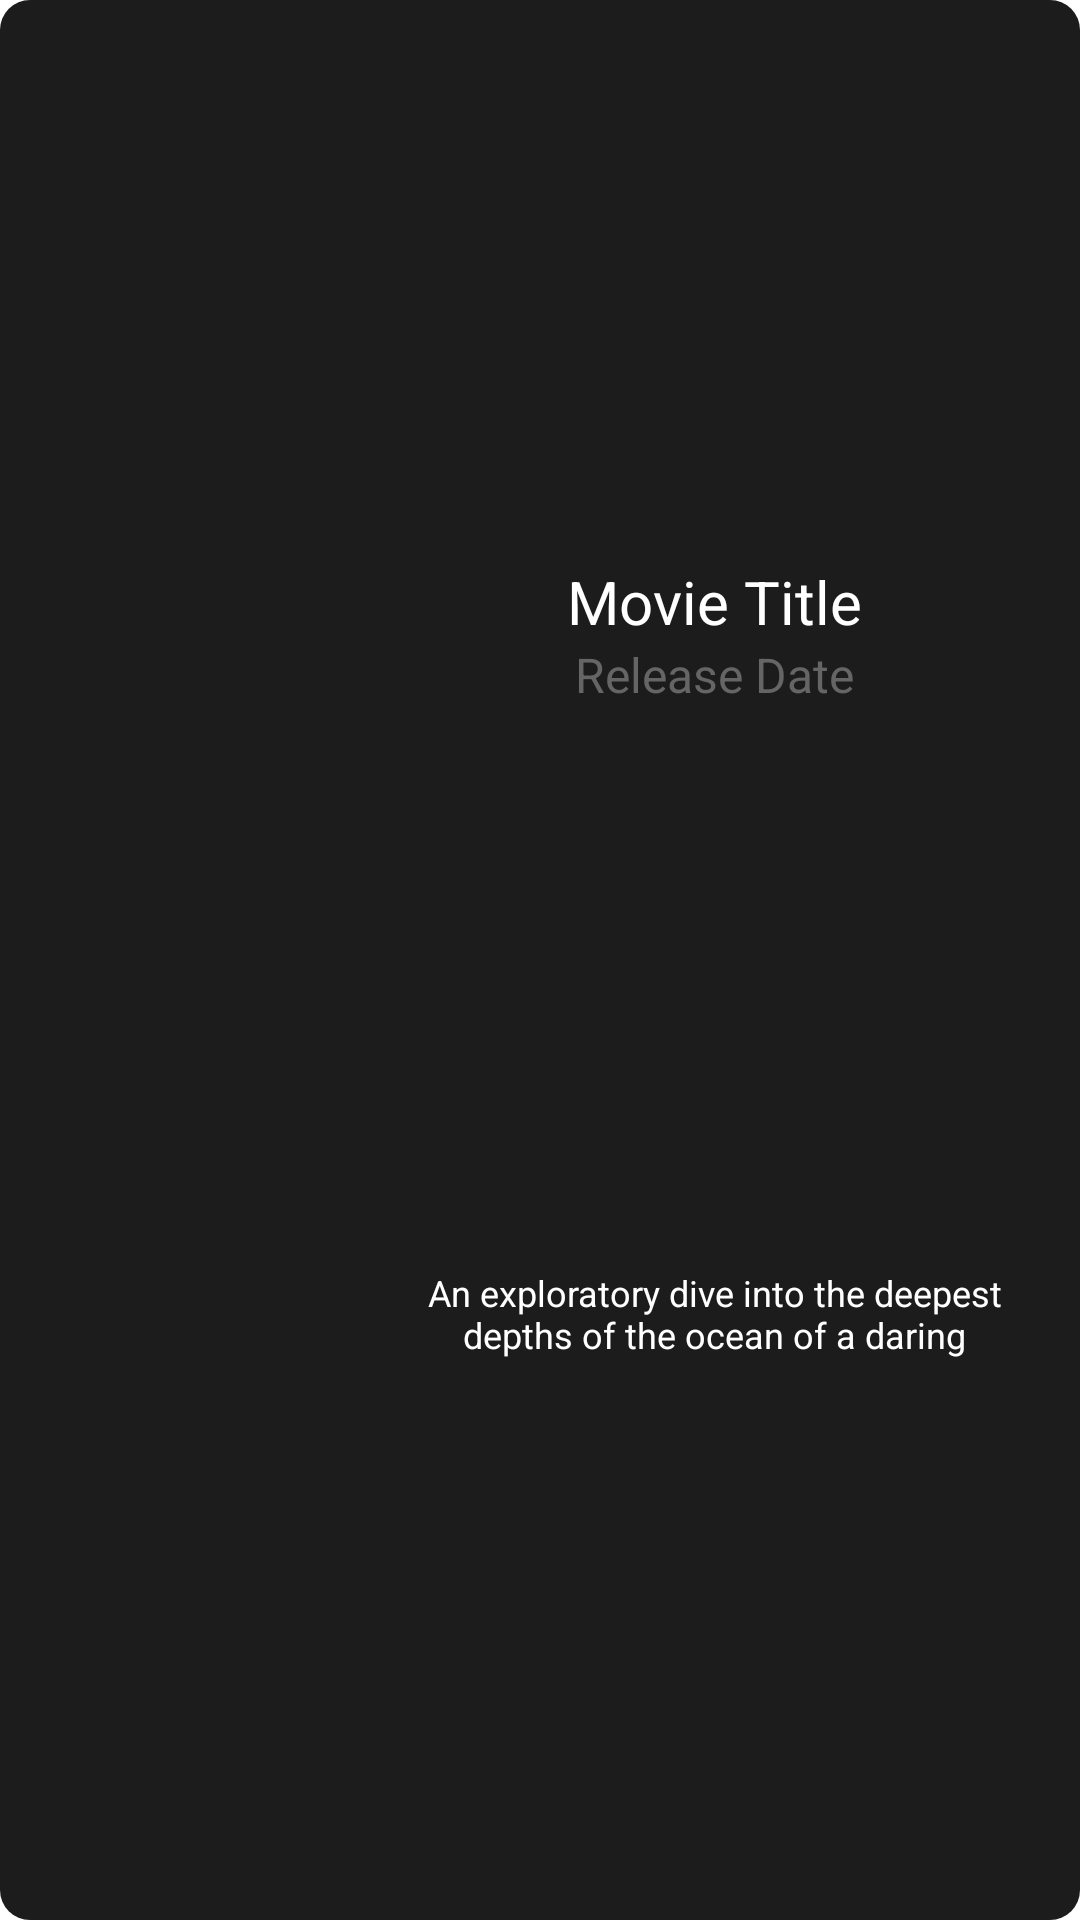

Android layout source for this screen:
<!-- AndroidManifest.xml: application theme Theme.MovieApp -->
<!-- res/layout/movie_container.xml -->
<?xml version="1.0" encoding="utf-8"?>
<androidx.constraintlayout.widget.ConstraintLayout xmlns:android="http://schemas.android.com/apk/res/android"
    xmlns:app="http://schemas.android.com/apk/res-auto"
    xmlns:tools="http://schemas.android.com/tools"
    android:layout_width="match_parent"
    android:layout_height="wrap_content"
    android:layout_marginBottom="16dp"
    android:background="@drawable/movie_background">

    <ImageView
        android:id="@+id/iv_movie_poster"
        android:layout_width="100dp"
        android:layout_height="wrap_content"
        android:layout_margin="16dp"
        app:layout_constraintBottom_toBottomOf="parent"
        app:layout_constraintStart_toStartOf="parent"
        app:layout_constraintTop_toTopOf="parent"
        tools:src="@tools:sample/avatars" />

    <LinearLayout
        android:id="@+id/linearLayout"
        android:layout_width="wrap_content"
        android:layout_height="wrap_content"
        android:orientation="vertical"
        app:layout_constraintBottom_toTopOf="@+id/tv_overview"
        app:layout_constraintEnd_toEndOf="parent"
        app:layout_constraintHorizontal_bias="0.5"
        app:layout_constraintStart_toEndOf="@+id/iv_movie_poster"
        app:layout_constraintTop_toTopOf="parent">

        <TextView
            android:id="@+id/tv_movie_title"
            android:layout_width="200dp"
            android:layout_height="wrap_content"
            android:gravity="center"
            android:maxLines="2"
            android:text="@string/movie_title"
            android:textColor="@color/white"
            android:textSize="20sp"
            app:layout_constraintEnd_toEndOf="parent"
            app:layout_constraintHorizontal_bias="0.5"
            app:layout_constraintStart_toEndOf="@+id/iv_movie_poster"
            app:layout_constraintTop_toTopOf="parent" />

        <TextView
            android:id="@+id/tv_release_date"
            android:layout_width="200dp"
            android:layout_height="wrap_content"
            android:gravity="center"
            android:text="@string/release_date"
            android:textColor="@color/gray"
            android:textSize="16sp"
            app:layout_constraintBottom_toBottomOf="parent"
            app:layout_constraintEnd_toEndOf="parent"
            app:layout_constraintHorizontal_bias="0.5"
            app:layout_constraintStart_toEndOf="@+id/iv_movie_poster"
            app:layout_constraintTop_toBottomOf="@+id/linearLayout" />

    </LinearLayout>

    <TextView
        android:id="@+id/tv_overview"
        android:layout_width="200dp"
        android:layout_height="wrap_content"
        android:gravity="center"
        android:maxLines="2"
        android:text="@string/overview"
        android:textColor="@color/white"
        android:textSize="12sp"
        app:layout_constraintBottom_toBottomOf="parent"
        app:layout_constraintEnd_toEndOf="parent"
        app:layout_constraintHorizontal_bias="0.5"
        app:layout_constraintStart_toEndOf="@+id/iv_movie_poster"
        app:layout_constraintTop_toBottomOf="@+id/linearLayout" />

</androidx.constraintlayout.widget.ConstraintLayout>
<!-- resources referenced by this layout -->
<resources>
  <color name="gray">#656565</color>
  <color name="white">#FFFFFFFF</color>
  <!-- drawable movie_background (drawable) -->
  <shape
      xmlns:android="http://schemas.android.com/apk/res/android">
      <solid
          android:color="@color/dark_gray">
      </solid>
      <stroke
          android:width="0dp"
          android:color="#424242">
      </stroke>
      <corners
          android:radius="10dip">
      </corners>
  </shape>
  <string name="movie_title">Movie Title</string>
  <string name="overview">An exploratory dive into the deepest depths of the ocean of a daring research team spirals into chaos when a malevolent mining operation threatens their mission and forces them into a high-stakes battle for survival.</string>
  <string name="release_date">Release Date</string>
  <style name="Theme.MovieApp" parent="Theme.MaterialComponents.DayNight.DarkActionBar">
          
          <item name="colorPrimary">@color/dark_red</item>
          <item name="colorPrimaryVariant">@color/dark_red</item>
          <item name="colorOnPrimary">@color/white</item>
          
          <item name="colorSecondary">@color/teal_200</item>
          <item name="colorSecondaryVariant">@color/teal_700</item>
          <item name="colorOnSecondary">@color/black</item>
          
          <item name="android:statusBarColor" tools:targetApi="l">?attr/colorPrimaryVariant</item>
          
      </style>
  <color name="dark_gray">#1C1C1C</color>
  <color name="dark_red">#700000</color>
  <color name="teal_200">#FF03DAC5</color>
  <color name="teal_700">#FF018786</color>
  <color name="black">#FF000000</color>
</resources>
